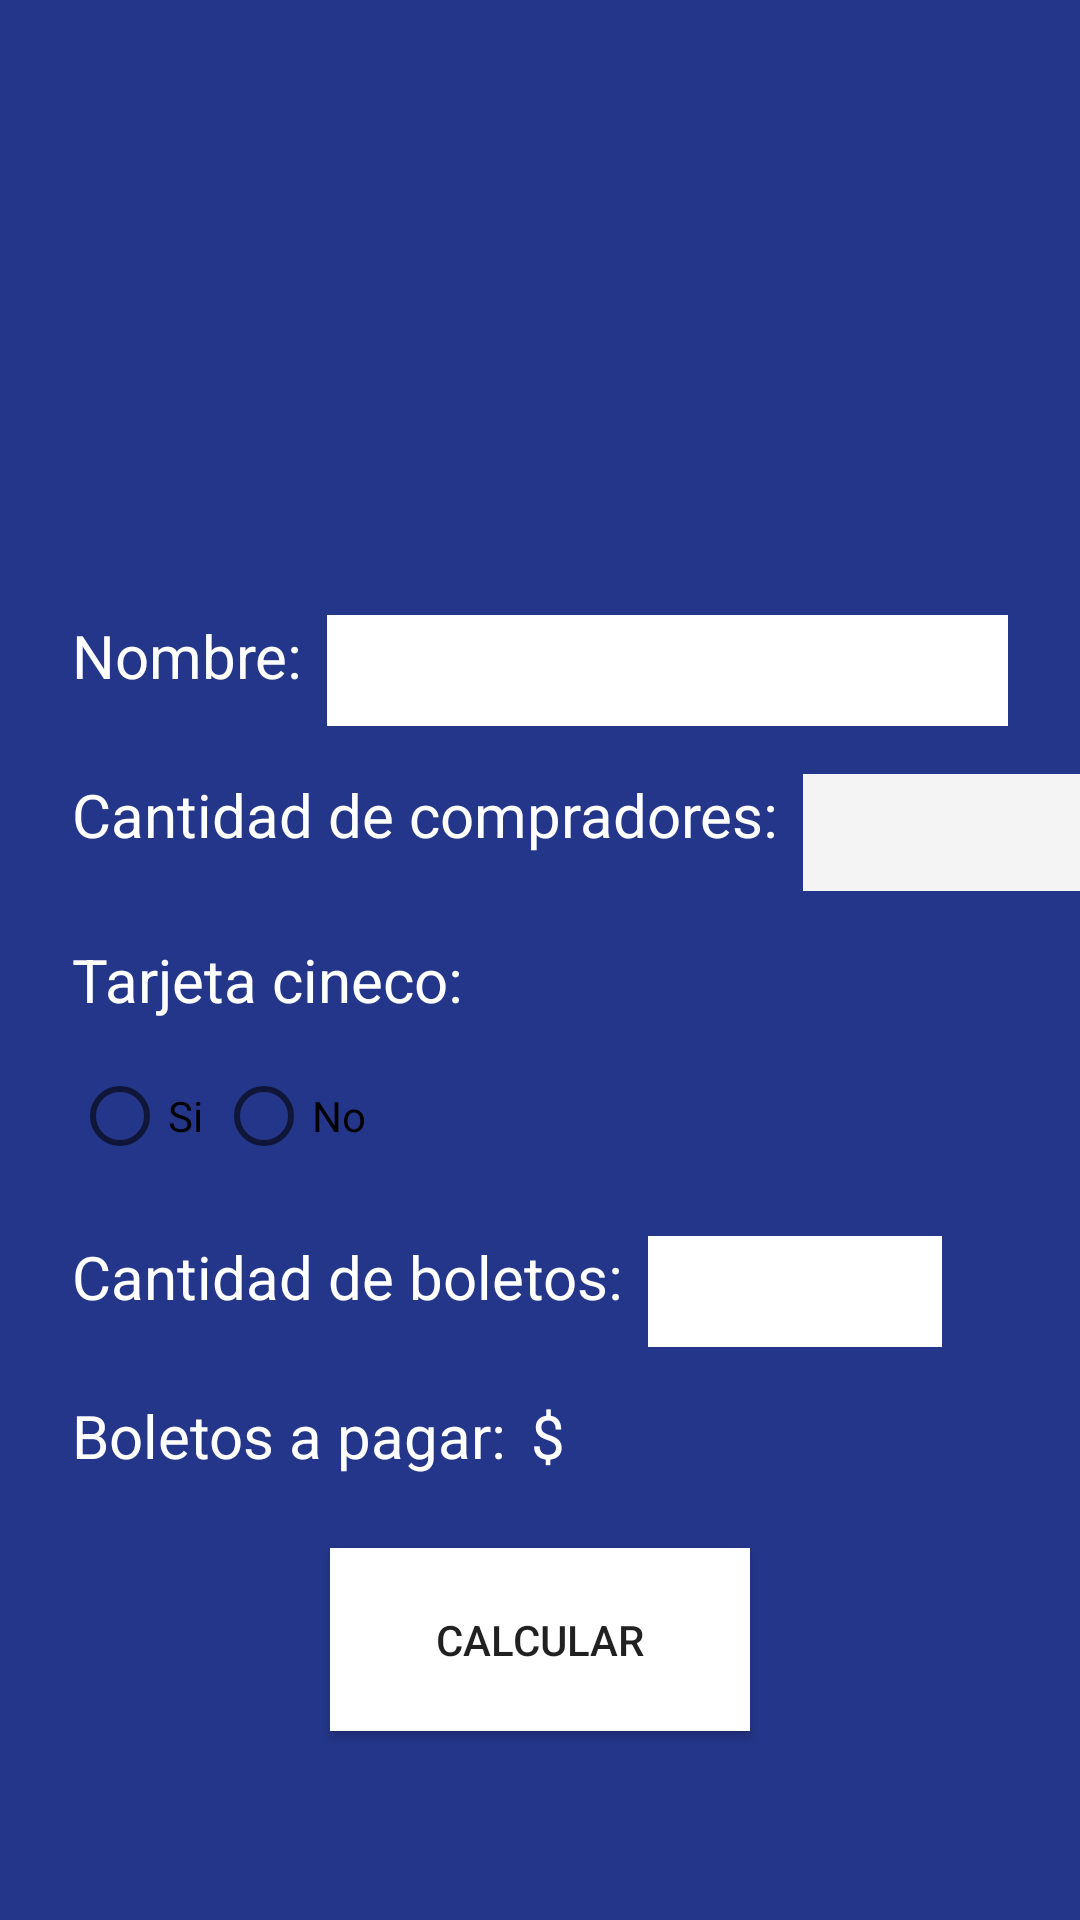

Reconstruct the res/layout file that produces this screen, plus the resources it refers to.
<!-- AndroidManifest.xml: application theme Theme.TemasKotlin904 -->
<!-- res/layout/activity_cinepolis_android.xml -->
<?xml version="1.0" encoding="utf-8"?>
<androidx.constraintlayout.widget.ConstraintLayout
    xmlns:android="http://schemas.android.com/apk/res/android"
    xmlns:app="http://schemas.android.com/apk/res-auto"
    xmlns:tools="http://schemas.android.com/tools"
    android:id="@+id/main"
    android:layout_width="match_parent"
    android:layout_height="match_parent"
    android:background="#243689"
    tools:context=".app.CinepolisAndroid">


    <ImageView
        android:id="@+id/imageView"
        android:layout_width="326dp"
        android:layout_height="165dp"
        app:layout_constraintTop_toTopOf="parent"
        app:layout_constraintStart_toStartOf="parent"
        app:layout_constraintEnd_toEndOf="parent"
        android:layout_marginTop="24dp"
        app:srcCompat="@mipmap/cine" />


    <TextView
        android:id="@+id/textView2"
        android:layout_width="wrap_content"
        android:layout_height="wrap_content"
        android:text="Nombre:"
        android:textColor="@color/white"
        android:textSize="20sp"
        app:layout_constraintTop_toBottomOf="@id/imageView"
        app:layout_constraintStart_toStartOf="parent"
        android:layout_marginTop="16dp"
        android:layout_marginStart="24dp" />

    <EditText
        android:id="@+id/txtNombre"
        android:layout_width="0dp"
        android:layout_height="37dp"
        android:background="@color/white"
        android:inputType="text"
        app:layout_constraintTop_toTopOf="@id/textView2"
        app:layout_constraintStart_toEndOf="@id/textView2"
        app:layout_constraintEnd_toEndOf="parent"
        android:layout_marginStart="8dp"
        android:layout_marginEnd="24dp" />


    <TextView
        android:id="@+id/textView3"
        android:layout_width="wrap_content"
        android:layout_height="wrap_content"
        android:text="Cantidad de compradores:"
        android:textColor="@color/white"
        android:textSize="20sp"
        app:layout_constraintTop_toBottomOf="@id/txtNombre"
        app:layout_constraintStart_toStartOf="parent"
        android:layout_marginTop="16dp"
        android:layout_marginStart="24dp" />

    <EditText
        android:id="@+id/txtCantidadCompradoress"
        android:layout_width="98dp"
        android:layout_height="39dp"
        android:background="#F4F4F4"
        android:inputType="number"
        app:layout_constraintTop_toTopOf="@id/textView3"
        app:layout_constraintStart_toEndOf="@id/textView3"
        android:layout_marginStart="8dp" />


    <TextView
        android:id="@+id/textView4"
        android:layout_width="wrap_content"
        android:layout_height="wrap_content"
        android:text="Tarjeta cineco:"
        android:textColor="@color/white"
        android:textSize="20sp"
        app:layout_constraintTop_toBottomOf="@id/txtCantidadCompradoress"
        app:layout_constraintStart_toStartOf="parent"
        android:layout_marginTop="16dp"
        android:layout_marginStart="24dp" />


    <RadioGroup
        android:id="@+id/radioGroupTarjeta"
        android:layout_width="wrap_content"
        android:layout_height="wrap_content"
        android:orientation="horizontal"
        app:layout_constraintTop_toBottomOf="@id/textView4"
        app:layout_constraintStart_toStartOf="@id/textView4"
        android:layout_marginTop="8dp">

        <RadioButton
            android:id="@+id/radioConTarjeta"
            android:layout_width="wrap_content"
            android:layout_height="wrap_content"
            android:text="Si" />

        <RadioButton
            android:id="@+id/radioSinTarjeta"
            android:layout_width="wrap_content"
            android:layout_height="wrap_content"
            android:text="No" />
    </RadioGroup>


    <TextView
        android:id="@+id/cantidadB"
        android:layout_width="wrap_content"
        android:layout_height="wrap_content"
        android:text="Cantidad de boletos:"
        android:textColor="@color/white"
        android:textSize="20sp"
        app:layout_constraintTop_toBottomOf="@id/radioGroupTarjeta"
        app:layout_constraintStart_toStartOf="parent"
        android:layout_marginTop="16dp"
        android:layout_marginStart="24dp" />

    <EditText
        android:id="@+id/txtCantidadBoletos"
        android:layout_width="98dp"
        android:layout_height="37dp"
        android:background="@color/white"
        android:inputType="numberSigned"
        app:layout_constraintTop_toTopOf="@id/cantidadB"
        app:layout_constraintStart_toEndOf="@id/cantidadB"
        android:layout_marginStart="8dp" />


    <TextView
        android:id="@+id/textView7"
        android:layout_width="wrap_content"
        android:layout_height="wrap_content"
        android:text="Boletos a pagar:"
        android:textColor="@color/white"
        android:textSize="20sp"
        app:layout_constraintTop_toBottomOf="@id/txtCantidadBoletos"
        app:layout_constraintStart_toStartOf="parent"
        android:layout_marginTop="16dp"
        android:layout_marginStart="24dp" />

    <TextView
        android:id="@+id/txtResultado"
        android:layout_width="wrap_content"
        android:layout_height="wrap_content"
        android:text="$"
        android:textColor="@color/white"
        android:textSize="20sp"
        app:layout_constraintTop_toTopOf="@id/textView7"
        app:layout_constraintStart_toEndOf="@id/textView7"
        android:layout_marginStart="8dp" />


    <Button
        android:id="@+id/btnCalcular"
        android:layout_width="140dp"
        android:layout_height="61dp"
        android:layout_marginTop="24dp"
        android:background="@color/white"
        android:onClick="calcular"
        android:text="Calcular"
        app:layout_constraintEnd_toEndOf="parent"
        app:layout_constraintStart_toStartOf="parent"
        app:layout_constraintTop_toBottomOf="@id/txtResultado" />

</androidx.constraintlayout.widget.ConstraintLayout>
<!-- resources referenced by this layout -->
<resources>
  <style name="Theme.TemasKotlin904" parent="Theme.MaterialComponents.DayNight.DarkActionBar">
          
          <item name="colorPrimary">@color/purple_500</item>
          <item name="colorPrimaryVariant">@color/purple_700</item>
          <item name="colorOnPrimary">@color/white</item>
          
          <item name="colorSecondary">@color/teal_200</item>
          <item name="colorSecondaryVariant">@color/teal_700</item>
          <item name="colorOnSecondary">@color/black</item>
          
          <item name="android:statusBarColor">?attr/colorPrimaryVariant</item>
          
      </style>
  <!-- not gathered from this repository: default colours our renderer supplied (Android Studio template values) -->
  <color name="purple_500">#FF6200EE</color>
  <color name="purple_700">#FF3700B3</color>
  <color name="teal_200">#FF03DAC5</color>
  <color name="teal_700">#FF018786</color>
  <color name="black">#FF000000</color>
  <color name="white">#FFFFFFFF</color>
</resources>
